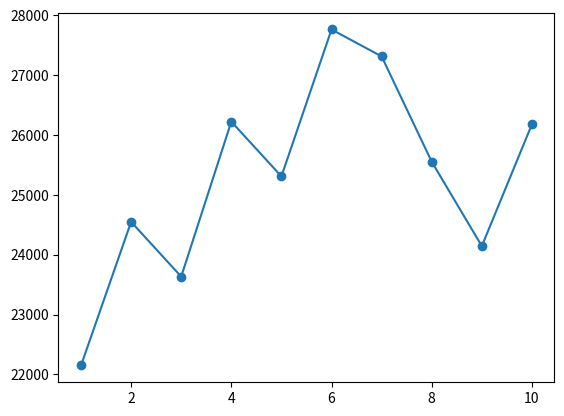

Reproduce this figure in Python.
import matplotlib.pyplot as plt
import numpy as np

total_sales = 0
day_num = 0

hamburgare_price = 50
pommes_frites_price = 25
läsk_price = 20
milkshake_price = 30
sallader_price = 45
mcnuggets_price = 35

ypoints_add = []

sales_data = [
{"Hamburgare": 150, "Pommes frites": 200, "Läsk": 180, "Milkshake": 40, "Sallader": 30, "McNuggets": 100},
{"Hamburgare": 170, "Pommes frites": 220, "Läsk": 190, "Milkshake": 50, "Sallader": 35, "McNuggets": 105},
{"Hamburgare": 160, "Pommes frites": 210, "Läsk": 185, "Milkshake": 45, "Sallader": 33, "McNuggets": 110},
{"Hamburgare": 180, "Pommes frites": 230, "Läsk": 200, "Milkshake": 55, "Sallader": 40, "McNuggets": 115},
{"Hamburgare": 170, "Pommes frites": 220, "Läsk": 195, "Milkshake": 50, "Sallader": 38, "McNuggets": 120},
{"Hamburgare": 190, "Pommes frites": 240, "Läsk": 210, "Milkshake": 60, "Sallader": 42, "McNuggets": 125},
{"Hamburgare": 185, "Pommes frites": 235, "Läsk": 205, "Milkshake": 58, "Sallader": 40, "McNuggets": 130},
{"Hamburgare": 175, "Pommes frites": 225, "Läsk": 190, "Milkshake": 52, "Sallader": 36, "McNuggets": 120},
{"Hamburgare": 165, "Pommes frites": 215, "Läsk": 185, "Milkshake": 48, "Sallader": 34, "McNuggets": 110},
{"Hamburgare": 180, "Pommes frites": 230, "Läsk": 200, "Milkshake": 55, "Sallader": 39, "McNuggets": 115}
]

for day in sales_data:
    day_sales = 0
    day_num += 1

    day_sales = day["Hamburgare"] * hamburgare_price
    day_sales += day["Pommes frites"] * pommes_frites_price
    day_sales += day["Läsk"] * läsk_price
    day_sales += day["Milkshake"] * milkshake_price
    day_sales += day["Sallader"] * sallader_price
    day_sales += day["McNuggets"] * mcnuggets_price

    print("day " + str(day_num) + ": " + str(day_sales) + " kr")
    ypoints_add.append(day_sales)

    total_sales += day_sales
    
print()
print("total: " + str(total_sales) + " kr")

xpoints = np.array([1, 2, 3, 4, 5, 6, 7, 8, 9, 10])
ypoints = np.array(ypoints_add)
plt.plot(xpoints, ypoints, marker = 'o')
plt.show()